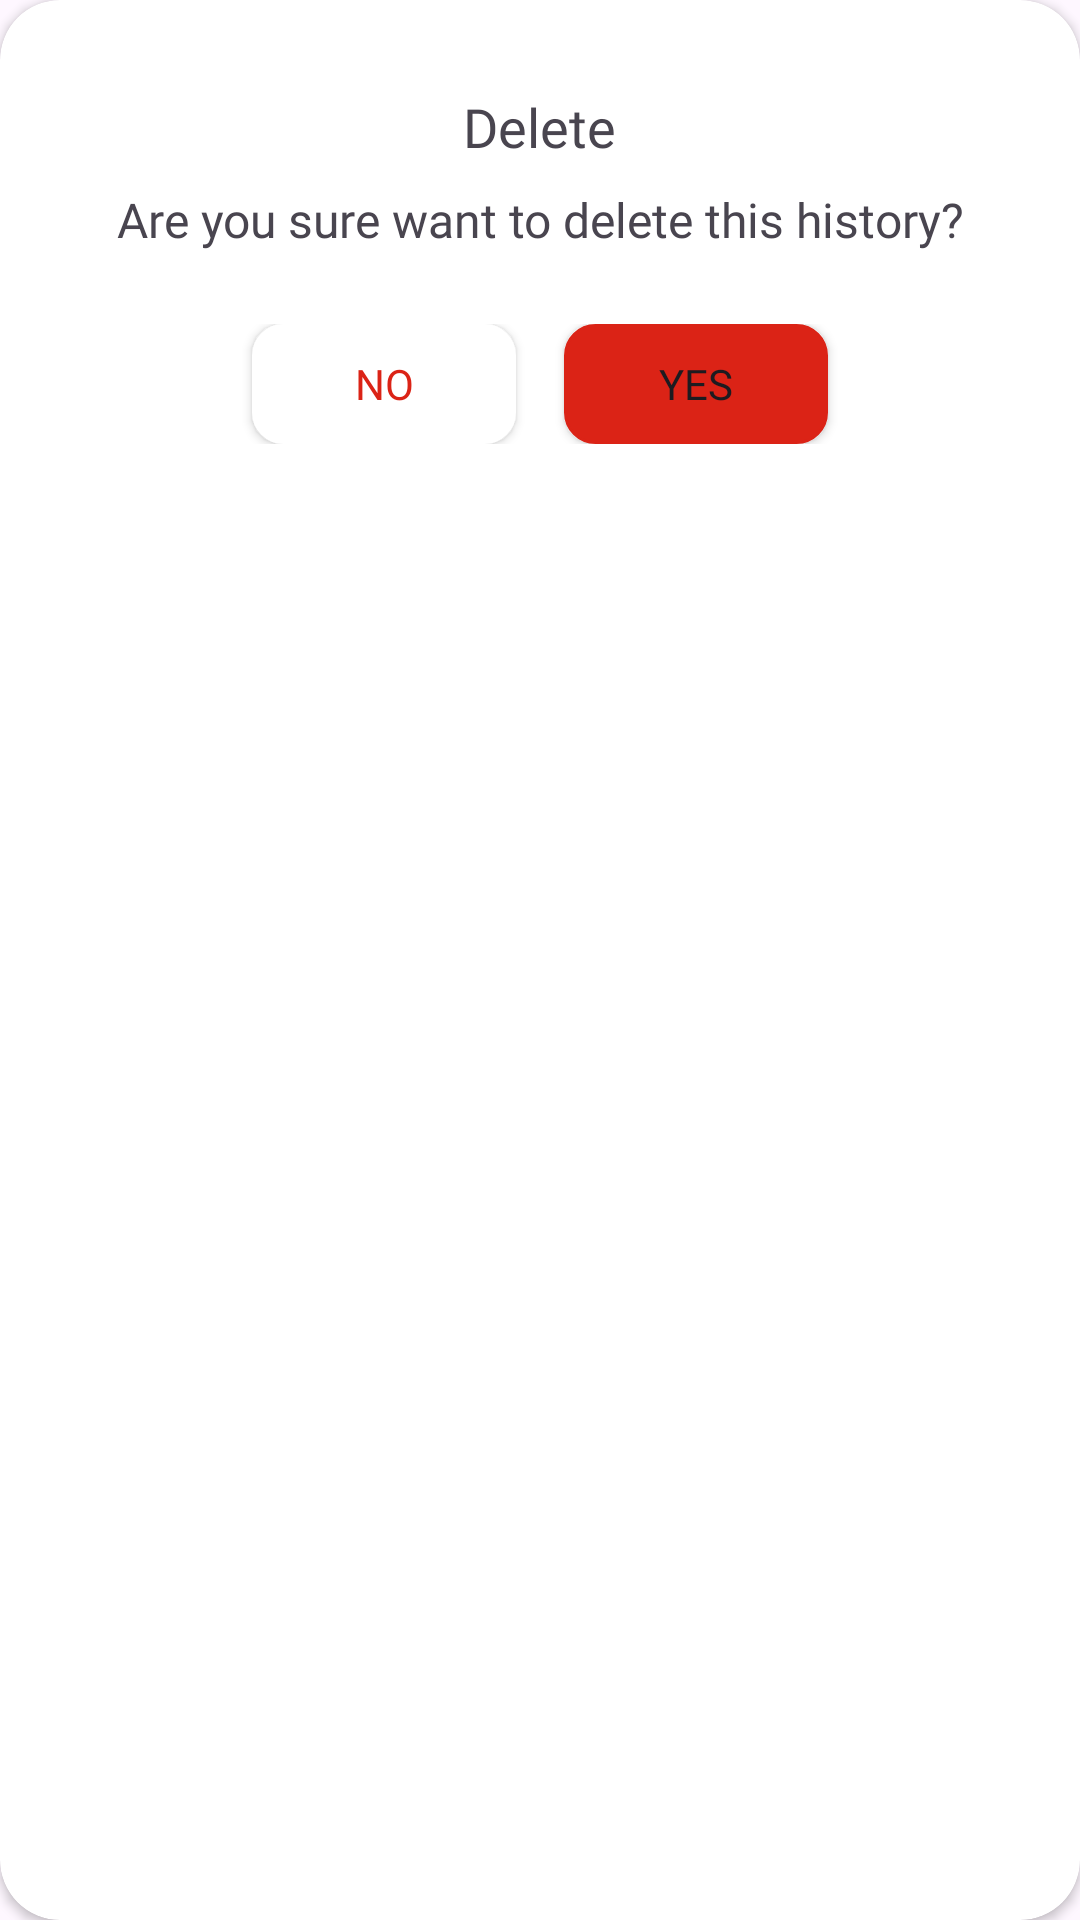

This screen was rendered from an Android layout file. Write that file and the resources it references.
<!-- AndroidManifest.xml: application theme Theme.Asclepius -->
<!-- res/layout/alert_dialog_history.xml -->
<?xml version="1.0" encoding="utf-8"?>
<androidx.cardview.widget.CardView xmlns:android="http://schemas.android.com/apk/res/android"
    android:layout_width="match_parent"
    android:layout_height="wrap_content"
    xmlns:app="http://schemas.android.com/apk/res-auto"
    app:cardCornerRadius="20dp">

    <LinearLayout
        android:layout_width="match_parent"
        android:layout_height="match_parent"
        android:orientation="vertical"
        android:padding="30dp">

        <TextView
            android:id="@+id/tvDialogTitle"
            android:layout_width="wrap_content"
            android:layout_height="wrap_content"
            android:layout_gravity="center_horizontal"
            android:fontFamily="@font/poppins_bold"
            android:paddingBottom="8dp"
            android:text="@string/delete"
            android:textAppearance="@style/TextAppearance.AppCompat.Medium" />

        <TextView
            android:id="@+id/tvDialogMessage"
            android:layout_width="wrap_content"
            android:layout_height="wrap_content"
            android:layout_gravity="center"
            android:fontFamily="@font/poppins_medium"
            android:paddingBottom="24dp"
            android:text="@string/delete_message"
            android:textAlignment="center"
            android:textSize="16sp" />

        <LinearLayout
            android:layout_width="match_parent"
            android:layout_height="wrap_content"
            android:gravity="center"
            android:orientation="horizontal">

            <Button
                android:id="@+id/btnNo"
                android:layout_width="wrap_content"
                android:layout_height="40dp"
                android:background="@drawable/button_style_2"
                android:backgroundTint="@color/white"
                android:fontFamily="@font/poppins_regular"
                android:text="@string/no"
                android:textColor="@color/red"
                app:backgroundTint="@null" />

            <Button
                android:id="@+id/btnYes"
                android:layout_width="wrap_content"
                android:layout_height="40dp"
                android:layout_marginStart="16dp"
                android:background="@drawable/button_style_2"
                android:backgroundTint="@color/red"
                android:fontFamily="@font/poppins_regular"
                android:text="@string/yes"
                app:backgroundTint="@null" />

        </LinearLayout>
    </LinearLayout>
</androidx.cardview.widget.CardView>
<!-- resources referenced by this layout -->
<resources>
  <color name="red">#DB2316</color>
  <color name="white">#FFFFFFFF</color>
  <!-- drawable button_style_2 (drawable) -->
  <?xml version="1.0" encoding="utf-8"?>
  <ripple xmlns:android="http://schemas.android.com/apk/res/android"
      android:color="@android:color/transparent">
      <item>
          <shape android:shape="rectangle">
              <solid android:color="@color/white"/>
              <corners android:radius="10dp"/>
              <stroke
                  android:width="1dp"
                  android:color="@color/white"/>
          </shape>
      </item>
  </ripple>
  <string name="delete">Delete</string>
  <string name="delete_message">Are you sure want to delete this history?</string>
  <string name="no">No</string>
  <string name="yes">Yes</string>
  <style name="Theme.Asclepius" parent="Base.Theme.Asclepius" />
  <style name="Base.Theme.Asclepius" parent="Theme.Material3.DayNight.NoActionBar">
          
           <item name="colorPrimary">@color/main_color</item>
  
      </style>
  <color name="main_color">#001C73</color>
</resources>
